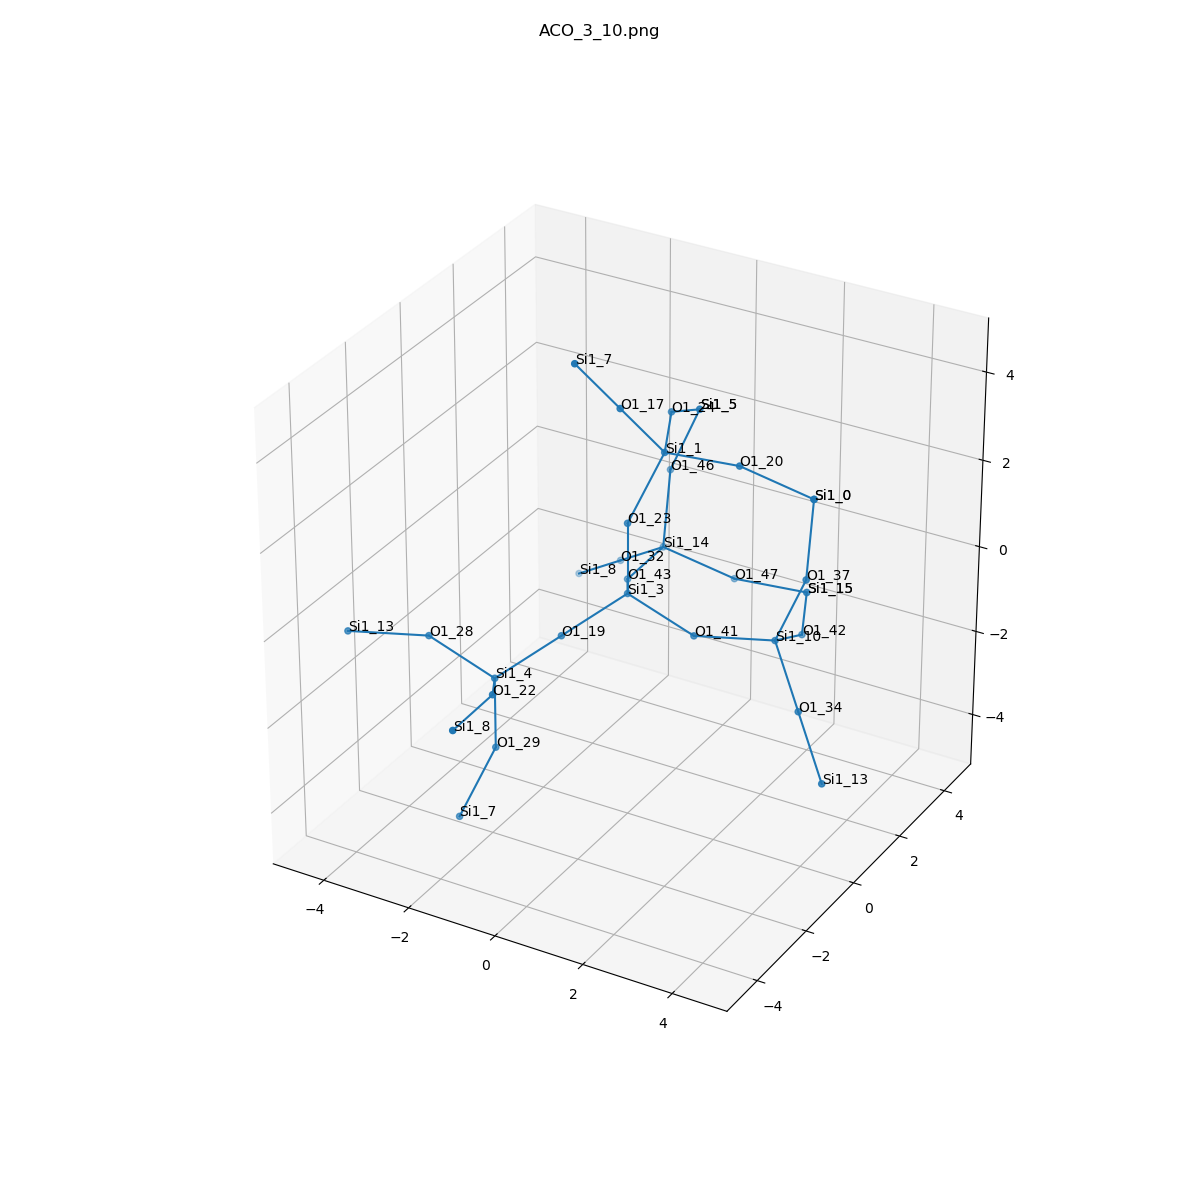

The table this chart was drawn from, first rows:
, neighbor_num, isite, atom, x, y, z, front_index
0, 0, 3, Si1, 0.0, 0.0, 0.0, 
1, 1, 19, O1, -0.7568, -1.311, -0.535, 0.0
2, 1, 43, O1, -0.7595, 1.314, -0.5369, 0.0
3, 1, 41, O1, 1.518, -5.551115123125783e-17, -0.5369, 0.0
4, 1, 23, O1, 0.0, 0.0, 1.61, 0.0
5, 2, 4, Si1, -1.514, -2.623, -1.07, 1.0
6, 2, 14, Si1, -0.8439, 2.921, -0.5966, 2.0
7, 2, 10, Si1, 2.951, 0.7308, -0.5966, 3.0
8, 2, 1, Si1, 0.4217, 0.7308, 2.981, 4.0
9, 3, 22, O1, -0.7541, -3.937, -0.5331, 5.0
10, 3, 28, O1, -3.031, -2.623, -0.5331, 5.0
11, 3, 29, O1, -1.514, -2.623, -2.68, 5.0
12, 3, 46, O1, -1.013, 3.505, 0.894, 6.0
13, 3, 47, O1, 0.505, 3.505, -1.253, 6.0
14, 3, 32, O1, -2.106, 3.357, -1.489, 6.0
15, 3, 42, O1, 2.782, 2.191, -1.253, 7.0
16, 3, 37, O1, 3.542, 0.877, 0.894, 7.0
17, 3, 34, O1, 3.961, -0.1432, -1.489, 7.0
18, 3, 17, O1, -0.08265, -0.1432, 4.23, 8.0
19, 3, 20, O1, 2.024, 0.877, 3.041, 8.0
20, 3, 24, O1, -0.2533, 2.191, 3.041, 8.0
21, 4, 8, Si1, -0.6696, -5.544, -0.4734, 9.0
22, 4, 13, Si1, -4.465, -3.354, -0.4734, 10.0
23, 4, 7, Si1, -1.935, -3.354, -4.051, 11.0
24, 4, 5, Si1, -0.4222, 3.652, 2.385, 12.0
25, 4, 15, Si1, 2.107, 3.652, -1.193, 13.0
26, 4, 8, Si1, -3.367, 3.794, -2.381, 14.0
27, 4, 15, Si1, 2.107, 3.652, -1.193, 15.0
28, 4, 0, Si1, 3.373, 1.462, 2.385, 16.0
29, 4, 13, Si1, 4.97, -1.017, -2.381, 17.0
30, 4, 7, Si1, -0.587, -1.017, 5.479, 18.0
31, 4, 0, Si1, 3.373, 1.462, 2.385, 19.0
32, 4, 5, Si1, -0.4222, 3.652, 2.385, 20.0
